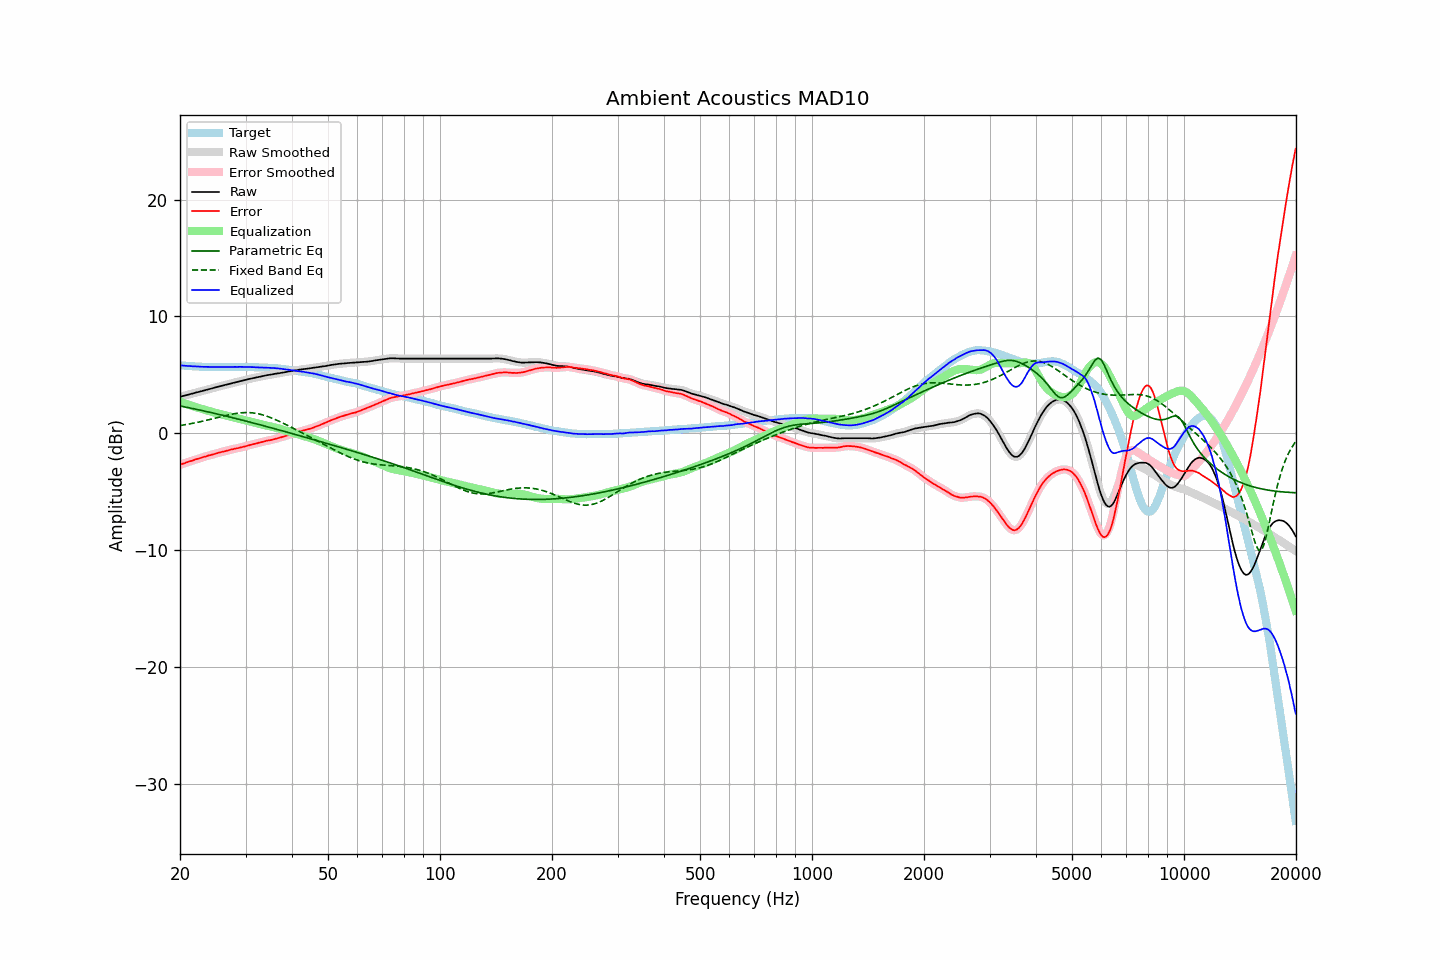

Data behind this chart, as committed beside it:
frequency, raw, error, smoothed, error_smoothed, equalization, parametric_eq, fixed_band_eq, equalized_raw, equalized_smoothed, target
20.00, 3.12, -2.69, 3.12, -2.69, 2.69, 2.33, 0.66, 5.82, 5.81, 5.81
20.20, 3.15, -2.65, 3.16, -2.65, 2.65, 2.30, 0.68, 5.80, 5.80, 5.80
20.40, 3.19, -2.60, 3.19, -2.60, 2.60, 2.28, 0.70, 5.79, 5.79, 5.79
20.61, 3.22, -2.56, 3.22, -2.55, 2.55, 2.25, 0.73, 5.77, 5.78, 5.78
20.81, 3.26, -2.50, 3.26, -2.50, 2.51, 2.22, 0.75, 5.77, 5.77, 5.76
21.02, 3.29, -2.46, 3.30, -2.46, 2.46, 2.20, 0.77, 5.75, 5.76, 5.75
21.23, 3.33, -2.41, 3.33, -2.41, 2.41, 2.17, 0.80, 5.75, 5.75, 5.74
21.44, 3.37, -2.38, 3.37, -2.37, 2.37, 2.14, 0.82, 5.74, 5.74, 5.75
21.66, 3.40, -2.33, 3.41, -2.33, 2.32, 2.11, 0.85, 5.73, 5.73, 5.73
21.87, 3.44, -2.28, 3.44, -2.28, 2.28, 2.08, 0.88, 5.72, 5.72, 5.73
22.09, 3.48, -2.23, 3.48, -2.23, 2.24, 2.05, 0.91, 5.72, 5.72, 5.71
22.31, 3.51, -2.19, 3.52, -2.19, 2.19, 2.02, 0.94, 5.71, 5.71, 5.71
22.54, 3.55, -2.15, 3.55, -2.15, 2.15, 1.99, 0.97, 5.70, 5.70, 5.70
22.76, 3.58, -2.11, 3.59, -2.11, 2.11, 1.96, 1.00, 5.69, 5.69, 5.70
22.99, 3.62, -2.06, 3.62, -2.06, 2.06, 1.93, 1.03, 5.69, 5.69, 5.69
23.22, 3.66, -2.01, 3.66, -2.02, 2.02, 1.90, 1.06, 5.69, 5.68, 5.68
23.45, 3.69, -1.99, 3.70, -1.98, 1.98, 1.87, 1.09, 5.68, 5.68, 5.69
23.69, 3.73, -1.94, 3.73, -1.94, 1.94, 1.84, 1.12, 5.68, 5.68, 5.68
23.92, 3.77, -1.89, 3.77, -1.90, 1.90, 1.81, 1.16, 5.68, 5.67, 5.66
24.16, 3.80, -1.87, 3.81, -1.86, 1.86, 1.78, 1.19, 5.67, 5.67, 5.67
24.40, 3.84, -1.83, 3.84, -1.83, 1.83, 1.75, 1.23, 5.67, 5.67, 5.67
24.65, 3.88, -1.79, 3.88, -1.79, 1.79, 1.72, 1.26, 5.67, 5.67, 5.67
24.89, 3.91, -1.76, 3.92, -1.75, 1.75, 1.68, 1.30, 5.66, 5.67, 5.67
25.14, 3.95, -1.71, 3.95, -1.71, 1.71, 1.65, 1.33, 5.66, 5.66, 5.66
25.39, 3.99, -1.67, 3.99, -1.67, 1.67, 1.62, 1.37, 5.67, 5.66, 5.66
25.65, 4.02, -1.64, 4.03, -1.63, 1.64, 1.59, 1.40, 5.66, 5.66, 5.66
25.91, 4.06, -1.60, 4.06, -1.60, 1.60, 1.55, 1.44, 5.67, 5.66, 5.66
26.16, 4.09, -1.57, 4.10, -1.57, 1.57, 1.52, 1.47, 5.66, 5.66, 5.67
26.43, 4.13, -1.53, 4.13, -1.54, 1.53, 1.49, 1.50, 5.66, 5.66, 5.67
26.69, 4.16, -1.50, 4.16, -1.50, 1.50, 1.46, 1.54, 5.66, 5.66, 5.67
26.96, 4.19, -1.47, 4.20, -1.47, 1.46, 1.42, 1.57, 5.66, 5.66, 5.66
27.23, 4.23, -1.43, 4.23, -1.43, 1.43, 1.39, 1.60, 5.66, 5.66, 5.66
27.50, 4.27, -1.39, 4.27, -1.39, 1.40, 1.35, 1.63, 5.67, 5.67, 5.66
27.77, 4.30, -1.37, 4.31, -1.36, 1.37, 1.32, 1.65, 5.67, 5.67, 5.67
28.05, 4.34, -1.33, 4.34, -1.33, 1.33, 1.29, 1.68, 5.68, 5.67, 5.67
28.33, 4.37, -1.31, 4.37, -1.30, 1.30, 1.25, 1.70, 5.68, 5.68, 5.68
28.62, 4.40, -1.27, 4.41, -1.27, 1.27, 1.22, 1.72, 5.67, 5.68, 5.68
28.90, 4.44, -1.24, 4.44, -1.24, 1.24, 1.18, 1.73, 5.68, 5.68, 5.69
29.19, 4.47, -1.21, 4.47, -1.21, 1.21, 1.15, 1.75, 5.68, 5.68, 5.68
29.48, 4.50, -1.18, 4.51, -1.18, 1.17, 1.11, 1.76, 5.68, 5.68, 5.68
29.78, 4.54, -1.14, 4.54, -1.14, 1.14, 1.08, 1.77, 5.68, 5.68, 5.68
30.08, 4.57, -1.11, 4.57, -1.10, 1.10, 1.04, 1.77, 5.68, 5.68, 5.68
30.38, 4.60, -1.07, 4.61, -1.06, 1.07, 1.01, 1.77, 5.67, 5.67, 5.67
30.68, 4.64, -1.02, 4.64, -1.03, 1.03, 0.97, 1.76, 5.67, 5.67, 5.67
30.99, 4.67, -0.99, 4.67, -0.99, 0.99, 0.93, 1.76, 5.67, 5.67, 5.66
31.30, 4.70, -0.96, 4.70, -0.96, 0.96, 0.90, 1.74, 5.66, 5.66, 5.66
31.61, 4.73, -0.93, 4.73, -0.93, 0.92, 0.86, 1.73, 5.66, 5.65, 5.66
31.93, 4.75, -0.89, 4.76, -0.89, 0.89, 0.82, 1.71, 5.64, 5.64, 5.64
32.24, 4.78, -0.86, 4.79, -0.85, 0.85, 0.79, 1.68, 5.64, 5.64, 5.65
32.57, 4.82, -0.81, 4.82, -0.82, 0.82, 0.75, 1.65, 5.64, 5.64, 5.63
32.89, 4.85, -0.78, 4.85, -0.78, 0.78, 0.72, 1.62, 5.64, 5.64, 5.63
33.22, 4.88, -0.75, 4.88, -0.75, 0.75, 0.68, 1.59, 5.63, 5.63, 5.63
33.55, 4.90, -0.72, 4.91, -0.72, 0.71, 0.64, 1.55, 5.62, 5.62, 5.63
33.89, 4.93, -0.68, 4.93, -0.68, 0.68, 0.60, 1.50, 5.62, 5.62, 5.61
34.23, 4.96, -0.64, 4.96, -0.65, 0.65, 0.57, 1.46, 5.61, 5.61, 5.60
34.57, 4.98, -0.62, 4.98, -0.61, 0.62, 0.53, 1.41, 5.60, 5.60, 5.60
34.92, 5.00, -0.58, 5.01, -0.59, 0.59, 0.49, 1.36, 5.59, 5.60, 5.59
35.27, 5.03, -0.57, 5.03, -0.56, 0.56, 0.45, 1.30, 5.59, 5.59, 5.60
35.62, 5.05, -0.53, 5.06, -0.53, 0.52, 0.42, 1.25, 5.58, 5.58, 5.58
35.97, 5.08, -0.49, 5.08, -0.50, 0.49, 0.38, 1.19, 5.57, 5.57, 5.58
... 635 more rows
